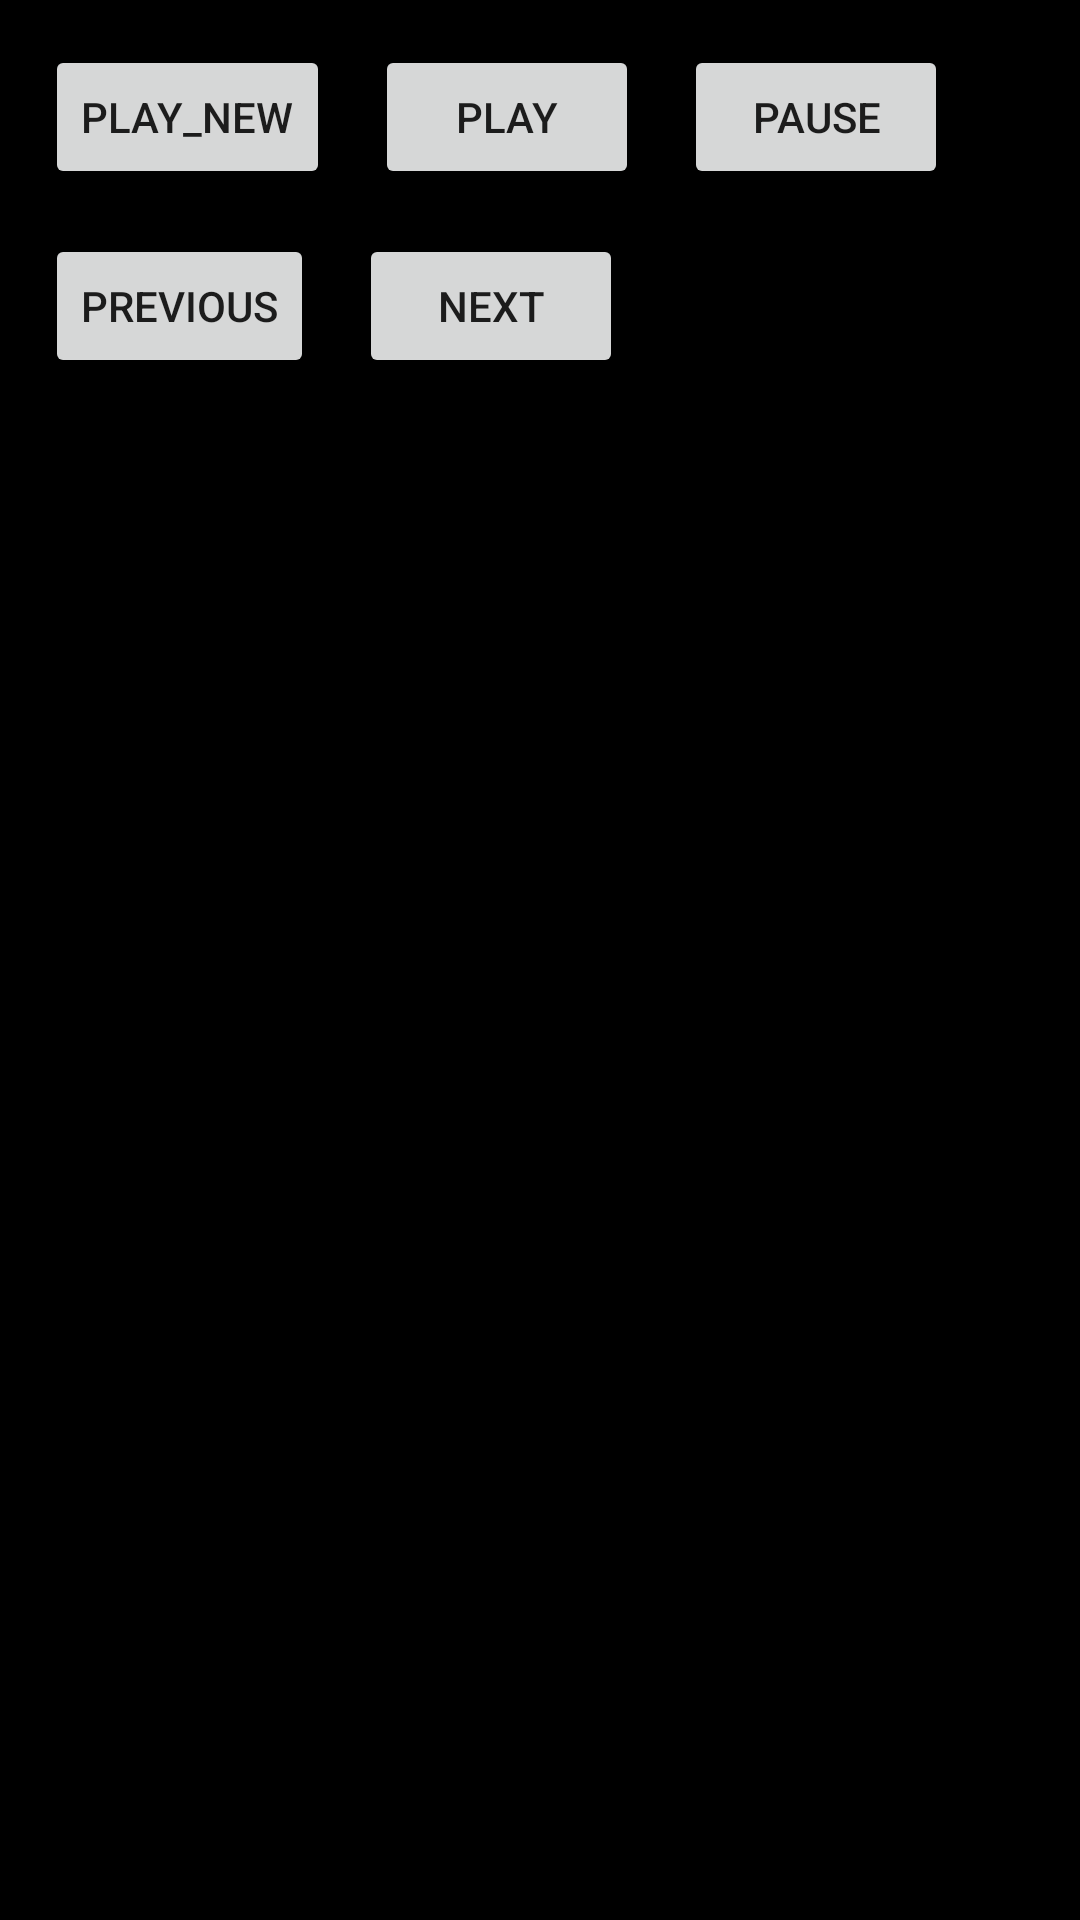

Here is an Android app screen rendered from its layout file. Give the layout XML and the strings, colors and styles it references.
<!-- AndroidManifest.xml: application theme Theme.Audio_app_android -->
<!-- res/layout/activity_media_player.xml -->
<?xml version="1.0" encoding="utf-8"?>
<androidx.constraintlayout.widget.ConstraintLayout xmlns:android="http://schemas.android.com/apk/res/android"
    xmlns:app="http://schemas.android.com/apk/res-auto"
    xmlns:tools="http://schemas.android.com/tools"
    android:layout_width="match_parent"
    android:layout_height="match_parent"
    android:background="@color/black">

    <Button
        android:id="@+id/btn_play_new"
        android:layout_width="wrap_content"
        android:layout_height="wrap_content"
        android:layout_marginLeft="15dp"
        android:layout_marginTop="15dp"
        android:text="play_new"
        app:layout_constraintLeft_toLeftOf="parent"
        app:layout_constraintTop_toTopOf="parent" />

    <Button
        android:id="@+id/btn_play"
        android:layout_width="wrap_content"
        android:layout_height="wrap_content"
        android:layout_marginLeft="15dp"
        android:layout_marginTop="15dp"
        android:text="play"
        app:layout_constraintLeft_toRightOf="@id/btn_play_new"
        app:layout_constraintTop_toTopOf="parent" />

    <Button
        android:id="@+id/btn_pause"
        android:layout_width="wrap_content"
        android:layout_height="wrap_content"
        android:layout_marginLeft="15dp"
        android:layout_marginTop="15dp"
        android:text="pause"
        app:layout_constraintLeft_toRightOf="@id/btn_play"
        app:layout_constraintTop_toTopOf="parent" />

    <Button
        android:id="@+id/btn_skip_next"
        android:layout_width="wrap_content"
        android:layout_height="wrap_content"
        android:layout_marginLeft="15dp"
        android:layout_marginTop="15dp"
        android:text="next"
        app:layout_constraintLeft_toRightOf="@id/btn_skip_previous"
        app:layout_constraintTop_toBottomOf="@id/btn_play" />

    <Button
        android:id="@+id/btn_skip_previous"
        android:layout_width="wrap_content"
        android:layout_height="wrap_content"
        android:layout_marginLeft="15dp"
        android:layout_marginTop="15dp"
        android:text="previous"
        app:layout_constraintLeft_toLeftOf="parent"
        app:layout_constraintTop_toBottomOf="@id/btn_play" />

    <TextView
        android:id="@+id/tv_name_song"
        android:layout_width="wrap_content"
        android:layout_height="wrap_content"
        android:layout_marginTop="15sp"
        android:background="@color/white"
        android:textColor="@color/black"
        android:textSize="25sp"
        app:layout_constraintLeft_toLeftOf="parent"
        app:layout_constraintRight_toRightOf="parent"
        app:layout_constraintTop_toBottomOf="@id/btn_skip_next"
        tools:text="歌名" />

</androidx.constraintlayout.widget.ConstraintLayout>
<!-- resources referenced by this layout -->
<resources>
  <color name="black">#FF000000</color>
  <color name="white">#FFFFFFFF</color>
  <style name="Theme.Audio_app_android" parent="Theme.MaterialComponents.DayNight.DarkActionBar">
          
          <item name="colorPrimary">@color/purple_500</item>
          <item name="colorPrimaryVariant">@color/purple_700</item>
          <item name="colorOnPrimary">@color/white</item>
          
          <item name="colorSecondary">@color/teal_200</item>
          <item name="colorSecondaryVariant">@color/teal_700</item>
          <item name="colorOnSecondary">@color/black</item>
          
          <item name="android:statusBarColor" tools:targetApi="l">?attr/colorPrimaryVariant</item>
          
      </style>
  <color name="purple_500">#FF6200EE</color>
  <color name="purple_700">#FF3700B3</color>
  <color name="teal_200">#FF03DAC5</color>
  <color name="teal_700">#FF018786</color>
</resources>
